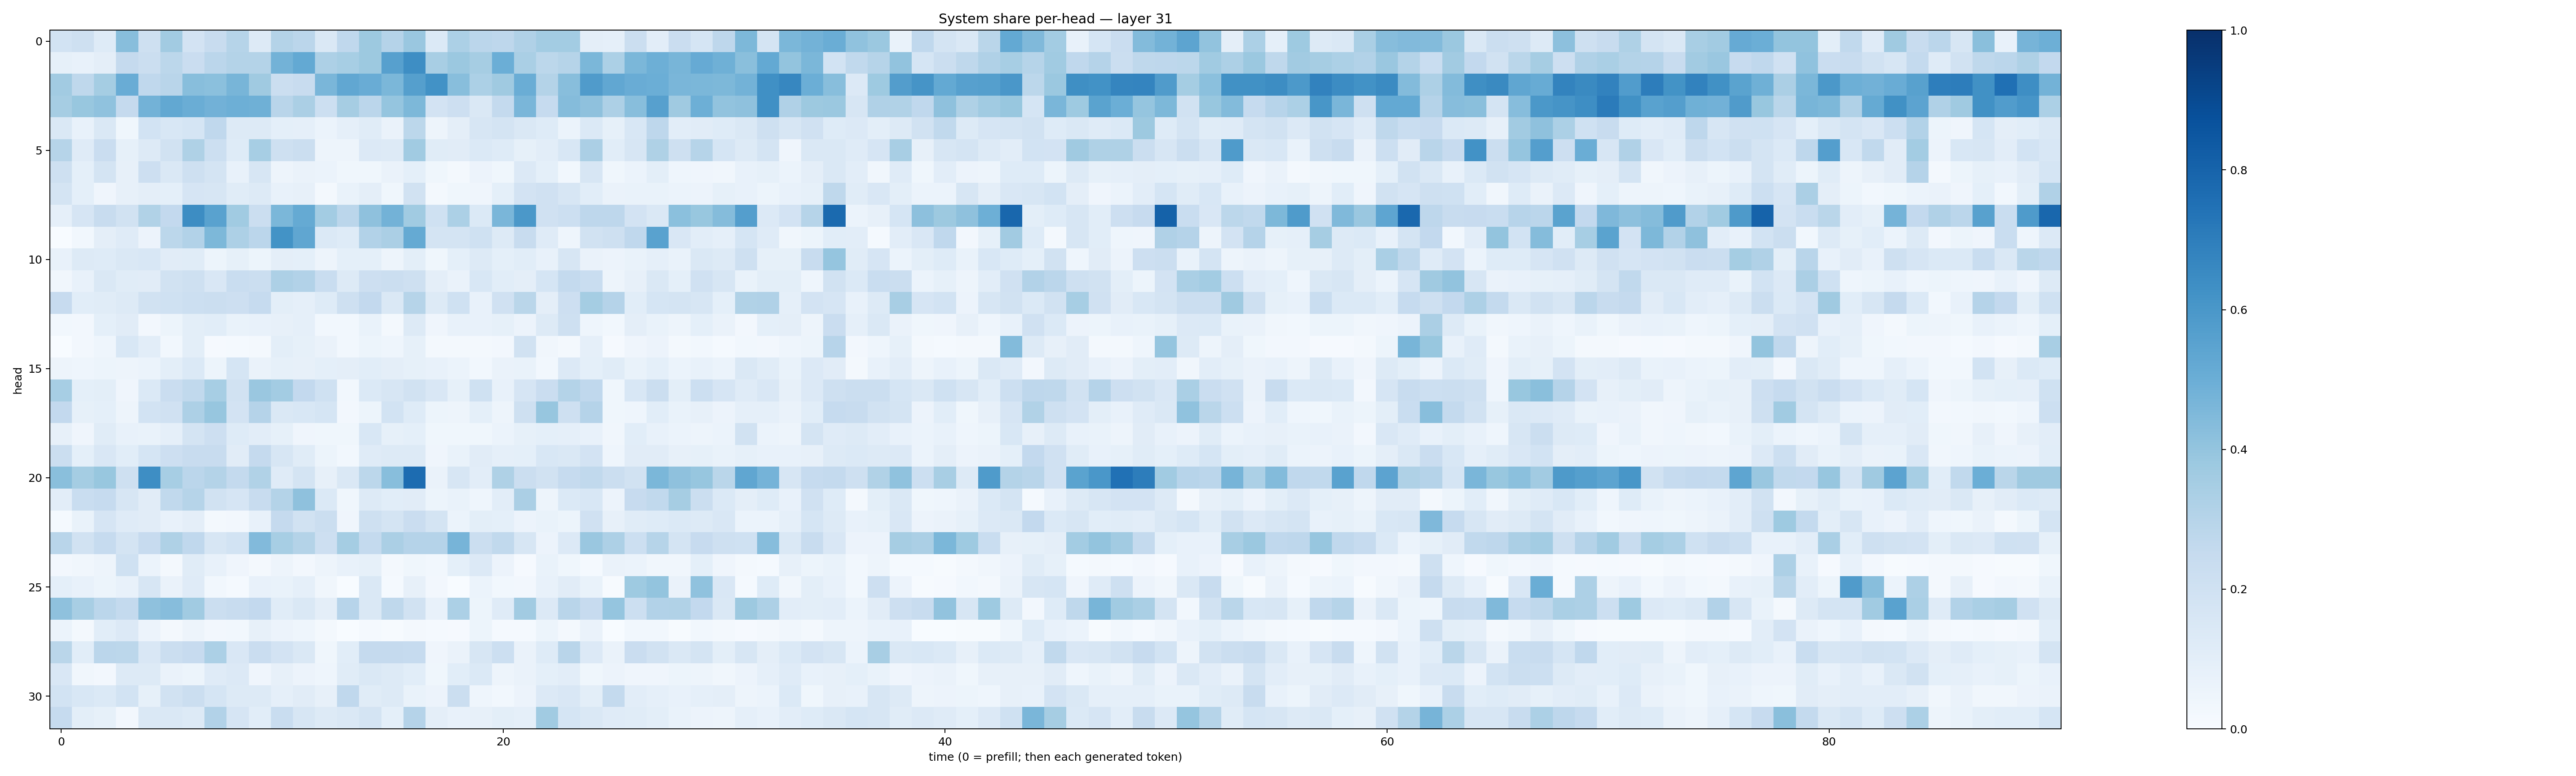

The table this chart was drawn from, first rows:
0.18531144, 0.21025842, 0.122895814, 0.42758283, 0.20726141, 0.3619819, 0.1801885, 0.23966594, 0.29816613, 0.12954229, 0.3081668, 0.28423655, 0.14733489, 0.26904544, 0.37693608, 0.30252805, 0.3828391, 0.13842362, 0.3282907, 0.28415766, 0.27695018, 0.31701, 0.35799044, 0.3560855
0.0838, 0.071, 0.09507, 0.253, 0.2253, 0.2788, 0.2303, 0.283, 0.3079, 0.3052, 0.4779, 0.5203, 0.3275, 0.3471, 0.378, 0.5605, 0.6399, 0.3428, 0.3814, 0.3498, 0.4974, 0.3372, 0.2793, 0.2984
0.3608, 0.2721, 0.3527, 0.5059, 0.2662, 0.2912, 0.4283, 0.4182, 0.4659, 0.3708, 0.2205, 0.2414, 0.4646, 0.5292, 0.5067, 0.4584, 0.5639, 0.6225, 0.4276, 0.3319, 0.3672, 0.5016, 0.3054, 0.4269
0.3505, 0.3902, 0.4094, 0.2513, 0.4797, 0.5261, 0.5008, 0.4823, 0.4924, 0.4913, 0.2892, 0.3327, 0.2158, 0.3506, 0.2821, 0.3959, 0.456, 0.1814, 0.2136, 0.142, 0.2571, 0.4627, 0.2466, 0.4337
0.1415, 0.0754, 0.1453, 0.03708, 0.1839, 0.155, 0.1686, 0.2669, 0.1268, 0.1317, 0.09341, 0.08971, 0.0593, 0.08728, 0.1134, 0.06615, 0.2785, 0.04757, 0.09501, 0.1568, 0.1733, 0.1431, 0.124, 0.06006
0.2975, 0.1189, 0.2298, 0.08472, 0.1264, 0.1921, 0.3228, 0.215, 0.1221, 0.3466, 0.2074, 0.2242, 0.048, 0.05014, 0.134, 0.1324, 0.3662, 0.1149, 0.1113, 0.1368, 0.1224, 0.08286, 0.1044, 0.1538
0.2079, 0.09126, 0.1785, 0.07908, 0.2116, 0.1469, 0.2098, 0.1795, 0.07571, 0.163, 0.05033, 0.06339, 0.06098, 0.03743, 0.03767, 0.06349, 0.09268, 0.03611, 0.02136, 0.05687, 0.03551, 0.1352, 0.09375, 0.02922
0.1729, 0.09294, 0.04209, 0.0813, 0.0946, 0.09179, 0.167, 0.163, 0.1142, 0.1262, 0.07379, 0.07903, 0.01614, 0.06737, 0.09602, 0.03712, 0.1947, 0.01719, 0.03671, 0.04191, 0.0925, 0.1831, 0.1977, 0.1598
0.0888, 0.1679, 0.2416, 0.1911, 0.3131, 0.2598, 0.6425, 0.5545, 0.367, 0.2198, 0.4577, 0.5162, 0.3583, 0.2827, 0.4125, 0.4784, 0.365, 0.2003, 0.3316, 0.1406, 0.4633, 0.5963, 0.1971, 0.2149
0.001808, 0.0308, 0.09395, 0.1175, 0.05476, 0.2797, 0.3089, 0.4536, 0.3276, 0.2821, 0.6192, 0.535, 0.1397, 0.1222, 0.3107, 0.3353, 0.5175, 0.173, 0.1781, 0.2031, 0.1282, 0.2351, 0.1195, 0.04487
0.07171, 0.1325, 0.1221, 0.143, 0.1525, 0.1124, 0.1148, 0.05427, 0.08462, 0.05438, 0.09476, 0.09105, 0.04749, 0.09188, 0.09093, 0.04892, 0.09856, 0.03794, 0.09013, 0.1272, 0.09176, 0.1091, 0.07085, 0.1604
0.03431, 0.07518, 0.1469, 0.1167, 0.1119, 0.1923, 0.2067, 0.1523, 0.233, 0.221, 0.3266, 0.3095, 0.2338, 0.1254, 0.2126, 0.2259, 0.2071, 0.09379, 0.06311, 0.1527, 0.1064, 0.09546, 0.1692, 0.2557
0.2444, 0.1055, 0.1141, 0.1258, 0.1884, 0.2012, 0.217, 0.2188, 0.2112, 0.2477, 0.09929, 0.08862, 0.1211, 0.2036, 0.2605, 0.1473, 0.2993, 0.1281, 0.2012, 0.07712, 0.1958, 0.2889, 0.09685, 0.2129
0.02955, 0.02732, 0.09338, 0.1133, 0.02572, 0.05354, 0.09859, 0.1083, 0.06903, 0.07147, 0.08004, 0.08715, 0.03088, 0.02777, 0.06752, 0.02203, 0.1293, 0.03957, 0.071, 0.07594, 0.08583, 0.05857, 0.1279, 0.2105
9.654519e-05, 0.02699, 0.04507, 0.1541, 0.1042, 0.02839, 0.09767, 0.009136, 0.0141, 0.01568, 0.1007, 0.08357, 0.06613, 0.02888, 0.05095, 0.04325, 0.08322, 0.01573, 0.01565, 0.02241, 0.02556, 0.1923, 0.03451, 0.01757
0.05019, 0.04508, 0.05234, 0.04734, 0.06125, 0.09885, 0.1369, 0.05395, 0.1718, 0.06497, 0.08266, 0.08188, 0.09014, 0.09672, 0.1069, 0.09547, 0.08408, 0.07616, 0.05904, 0.02759, 0.06343, 0.06884, 0.03123, 0.1336
0.3473, 0.0914, 0.09779, 0.04066, 0.1383, 0.228, 0.262, 0.3472, 0.1905, 0.3858, 0.3578, 0.258, 0.2028, 0.03075, 0.1377, 0.1608, 0.1904, 0.1491, 0.08347, 0.1994, 0.07308, 0.1676, 0.2286, 0.3081
0.2607, 0.08229, 0.09151, 0.04867, 0.1861, 0.197, 0.3254, 0.3937, 0.1813, 0.3039, 0.1445, 0.1548, 0.1706, 0.02583, 0.05433, 0.184, 0.1237, 0.0515, 0.04696, 0.09162, 0.0488, 0.2058, 0.3912, 0.2084
0.07845, 0.04292, 0.1157, 0.07086, 0.06911, 0.08934, 0.1742, 0.2126, 0.1234, 0.102, 0.0821, 0.04189, 0.0376, 0.03668, 0.1531, 0.08216, 0.0919, 0.0362, 0.0353, 0.03697, 0.06205, 0.08359, 0.09161, 0.08643
0.2221, 0.09212, 0.1491, 0.107, 0.1703, 0.2133, 0.2346, 0.2392, 0.1106, 0.252, 0.1614, 0.1167, 0.05271, 0.03085, 0.1194, 0.1323, 0.1313, 0.04252, 0.06934, 0.1125, 0.08756, 0.08985, 0.1554, 0.1426
0.4255, 0.3546, 0.3902, 0.2062, 0.6385, 0.346, 0.2823, 0.3062, 0.2563, 0.3151, 0.1198, 0.1769, 0.08188, 0.1434, 0.2812, 0.4278, 0.7667, 0.06586, 0.1587, 0.1052, 0.323, 0.2259, 0.194, 0.2477
0.1053, 0.2329, 0.2477, 0.1585, 0.1105, 0.2632, 0.2991, 0.1917, 0.1655, 0.2351, 0.3055, 0.4114, 0.1396, 0.03531, 0.13, 0.1084, 0.1096, 0.0514, 0.06895, 0.04498, 0.1023, 0.3332, 0.04961, 0.1385
0.0153, 0.06711, 0.1668, 0.1181, 0.1115, 0.07045, 0.09759, 0.01615, 0.02478, 0.0769, 0.2538, 0.1909, 0.2257, 0.0407, 0.2047, 0.1782, 0.2294, 0.1727, 0.06016, 0.09818, 0.09237, 0.05754, 0.06907, 0.0538
0.2893, 0.1948, 0.2498, 0.1739, 0.2434, 0.3221, 0.2665, 0.1633, 0.1872, 0.4448, 0.3462, 0.305, 0.2129, 0.353, 0.2558, 0.3358, 0.3026, 0.3042, 0.4724, 0.2252, 0.2651, 0.1603, 0.056, 0.1358
0.02535, 0.03177, 0.05055, 0.201, 0.06009, 0.01886, 0.1142, 0.07241, 0.04023, 0.02328, 0.04716, 0.02523, 0.04757, 0.07194, 0.08403, 0.01662, 0.03609, 0.03039, 0.09106, 0.1341, 0.05852, 0.008517, 0.0692, 0.03655
0.09044, 0.07186, 0.05189, 0.07119, 0.1592, 0.065, 0.118, 0.02951, 0.01366, 0.07294, 0.06837, 0.08962, 0.03505, 0.001062, 0.1477, 0.01542, 0.08038, 0.02522, 0.001901, 0.0601, 0.03112, 0.02354, 0.07105, 0.1119
0.4139, 0.3422, 0.2816, 0.2554, 0.4107, 0.4307, 0.3635, 0.2241, 0.235, 0.26, 0.1139, 0.1408, 0.09667, 0.2943, 0.1482, 0.2725, 0.1926, 0.07449, 0.3288, 0.0539, 0.1186, 0.3595, 0.1351, 0.2901
0.05922, 0.01776, 0.1063, 0.1335, 0.05729, 0.01774, 0.04778, 0.02418, 0.03103, 0.08187, 0.05679, 0.04378, 0.01783, 0.003542, 0.01506, 0.004721, 0.02157, 0.01186, 0.00921, 0.05199, 0.01562, 0.01342, 0.05095, 0.02284
0.2886, 0.107, 0.2846, 0.2792, 0.1504, 0.224, 0.245, 0.332, 0.1518, 0.2271, 0.1807, 0.1461, 0.03707, 0.1069, 0.2511, 0.2516, 0.2496, 0.03947, 0.06528, 0.1572, 0.218, 0.06335, 0.1227, 0.2927
0.149, 0.03194, 0.02645, 0.1297, 0.1293, 0.06514, 0.05161, 0.1176, 0.1333, 0.03927, 0.08017, 0.05723, 0.04592, 0.1168, 0.1423, 0.1325, 0.1081, 0.03812, 0.1067, 0.1396, 0.05051, 0.06268, 0.09014, 0.1042
0.185, 0.1539, 0.1373, 0.1849, 0.08208, 0.1907, 0.2261, 0.1699, 0.1277, 0.1267, 0.08832, 0.1113, 0.08041, 0.2658, 0.1148, 0.131, 0.06665, 0.05767, 0.2233, 0.04602, 0.02922, 0.05696, 0.1329, 0.1519
0.2499, 0.1002, 0.08549, 0.02454, 0.1412, 0.1438, 0.1296, 0.3106, 0.1675, 0.1085, 0.2342, 0.1607, 0.1327, 0.1455, 0.1794, 0.0935, 0.3017, 0.09739, 0.07358, 0.08154, 0.09808, 0.08869, 0.3645, 0.1691
